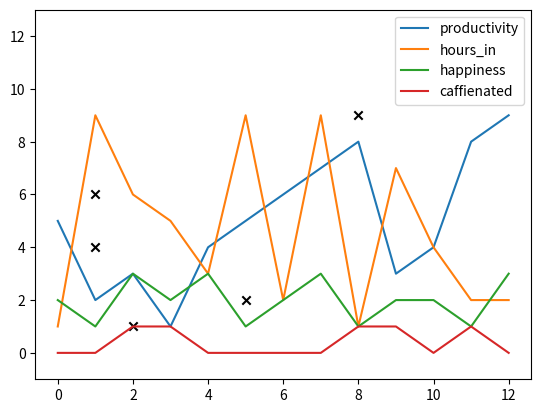
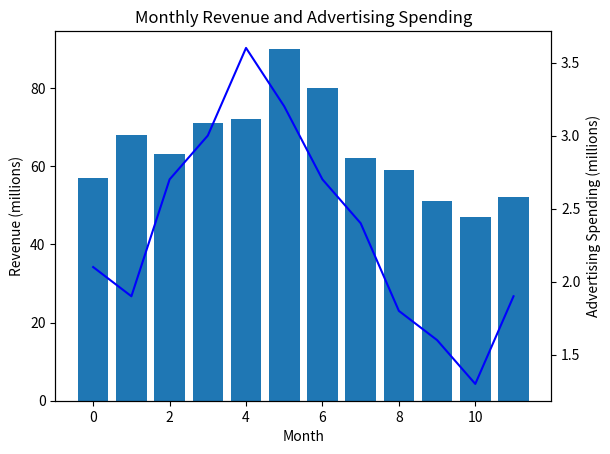

Reproduce these figures in Python, in order.
import pandas as pd
import numpy as np

print(pd.__version__)

import importlib.metadata

required = importlib.metadata.distributions(pdist=pd)

for dist in required:
    print(f"{dist.metadata['Name']}: {dist.version}")

import numpy as np

data = {'animal': ['cat', 'cat', 'snake', 'dog', 'dog', 'cat', 'snake', 'cat', 'dog', 'dog'],
        'age': [2.5, 3, 0.5, np.nan, 5, 2, 4.5, np.nan, 7, 3],
        'visits': [1, 3, 2, 3, 2, 3, 1, 1, 2, 1],
        'priority': ['yes', 'yes', 'no', 'yes', 'no', 'no', 'no', 'yes', 'no', 'no']}

labels = ['a', 'b', 'c', 'd', 'e', 'f', 'g', 'h', 'i', 'j']

df = pd.DataFrame(data, index = labels)
df

df.describe(), df.info()

df.head(3)

df[["animal", "age"]]

df[["animal", "age"]].iloc[[3, 4, 8]]

# Assuming they meant >= otherwise we select nothing
df[df.visits >= 3]

df[df.age.isna()]

df[(df.animal == "cat") & (df.age < 3)]

df[(df.age >= 2) & (df.age <= 4)]

df.at["f", "age"] = 1.5

df.visits.sum()

df.groupby("animal")["age"].mean()

df.loc["k"] = pd.Series({
    "animal": "seal",
    "age": 1.7,
    "visits": 4,
    "priority": "yes"
})
print(df)
df.drop("k", axis = 0, inplace=True)
print()
print(df)

df["animal"].nunique()

df.sort_values("age", ascending=False, inplace=True)
df.sort_values("visits", ascending=True, inplace=True)
df

df["priority"] = df["priority"] == "yes"
df

df["animal"] = df["animal"].replace("snake", "python")
df

mean_ages = df.pivot_table(index="animal", columns="visits", values="age", aggfunc="mean")
print(mean_ages)

df = pd.DataFrame({'A': [1, 2, 2, 3, 4, 5, 5, 5, 6, 7, 7]})
mask = df['A'] != df['A'].shift()

filtered_df = df[mask]
print(filtered_df)

df = pd.DataFrame(np.random.random(size=(5, 3))) # a 5x3 frame of float values
df = df.subtract(df.mean(axis = 1), axis = 0)

df = pd.DataFrame(np.random.random(size=(5, 10)), columns=list('abcdefghij'))
df.columns[np.argmin(df.sum(axis = 0))]

df = pd.DataFrame(np.random.randint(0, 2, size=(10, 3)))
len(df.drop_duplicates())

nan = np.nan

data = [[0.04,  nan,  nan, 0.25,  nan, 0.43, 0.71, 0.51,  nan,  nan],
        [ nan,  nan,  nan, 0.04, 0.76,  nan,  nan, 0.67, 0.76, 0.16],
        [ nan,  nan, 0.5 ,  nan, 0.31, 0.4 ,  nan,  nan, 0.24, 0.01],
        [0.49,  nan,  nan, 0.62, 0.73, 0.26, 0.85,  nan,  nan,  nan],
        [ nan,  nan, 0.41,  nan, 0.05,  nan, 0.61,  nan, 0.48, 0.68]]

columns = list('abcdefghij')

df = pd.DataFrame(data, columns=columns)

df = pd.DataFrame({'grps': list('aaabbcaabcccbbc'), 
                   'vals': [12,345,3,1,45,14,4,52,54,23,235,21,57,3,87]})

# write a solution to the question here

df = pd.DataFrame(np.random.RandomState(8765).randint(1, 101, size=(100, 2)), columns = ["A", "B"])

# write a solution to the question here



df = pd.DataFrame(np.random.RandomState(30).randint(1, 101, size=(8, 8)))









































y_size = 4
x_size = 5

df = pd.DataFrame([(x, y) for x in range(x_size) for y in range(y_size)], columns=['x', 'y'])

_rng = np.random.default_rng(0x52)
df["has_mine"] = _rng.choice([0, 1], p = (0.6, 0.4), size = len(df))
df

x_curr = 0
y_curr = 0

# Very cool alternative, although a bit too fancy imo, is to use a 2d convolution with this kernel
# kernel = np.array([[1, 1, 1],
#                    [1, 0, 1],
#                    [1, 1, 1]])
# and sliding across this grid `mine_grid = df['has_mine'].values.reshape(y_size, x_size)`

# Less fancy although still better alternative would be to istead of iterating through all
# the positions instead iterate through all shifts (-1, 0), (+1, 0), ... of neighbors we
# consider and then roll through with that, basically we compute the convolution in this case
# by hand (note that every 1 in the convolution kernel corresponds to a shift
# but also don't want to implement this variant, I think my solution is, while slow, good enough for now.

adjacents = []
for x_curr in range(x_size):
    for y_curr in range(y_size):
        x_cond = (df.x - x_curr).abs() <= 1
        y_cond = (df.y - y_curr).abs() <= 1
        adjacents.append(df[x_cond & y_cond].has_mine.sum())

df["adjacent"] = adjacents

df.loc[df.has_mine == 1, "adjacent"] = np.nan

import matplotlib.pyplot as plt

df = pd.DataFrame({"xs":[1,5,2,8,1], "ys":[4,2,1,9,6]})
plt.scatter(df["xs"], df["ys"], c = "black", marker = "x")

df = pd.DataFrame({"productivity":[5,2,3,1,4,5,6,7,8,3,4,8,9],
                   "hours_in"    :[1,9,6,5,3,9,2,9,1,7,4,2,2],
                   "happiness"   :[2,1,3,2,3,1,2,3,1,2,2,1,3],
                   "caffienated" :[0,0,1,1,0,0,0,0,1,1,0,1,0]})
for c in ["productivity", "hours_in", "happiness", "caffienated"]:
    plt.plot(range(len(df)), df[c], label = c)
plt.legend()
plt.ylim((-1, 13))

df = pd.DataFrame({"revenue":[57,68,63,71,72,90,80,62,59,51,47,52],
                   "advertising":[2.1,1.9,2.7,3.0,3.6,3.2,2.7,2.4,1.8,1.6,1.3,1.9],
                   "month":range(12)
                  })

fig, ax = plt.subplots()

ax.bar(df.month, df.revenue)

ax2 = ax.twinx()  # Create a second y-axis
ax2.plot(df.month, df.advertising, color='b')

ax.set_title("Monthly Revenue and Advertising Spending")
ax.set_xlabel("Month")
ax.set_ylabel("Revenue (millions)")
ax2.set_ylabel("Advertising Spending (millions)")

plt.show()

import numpy as np
def float_to_time(x):
    return str(int(x)) + ":" + str(int(x%1 * 60)).zfill(2) + ":" + str(int(x*60 % 1 * 60)).zfill(2)

def day_stock_data():
    #NYSE is open from 9:30 to 4:00
    time = 9.5
    price = 100
    results = [(float_to_time(time), price)]
    while time < 16:
        elapsed = np.random.exponential(.001)
        time += elapsed
        if time > 16:
            break
        price_diff = np.random.uniform(.999, 1.001)
        price *= price_diff
        results.append((float_to_time(time), price))
    
    
    df = pd.DataFrame(results, columns = ['time','price'])
    df.time = pd.to_datetime(df.time)
    return df

#Don't read me unless you get stuck!
def plot_candlestick(agg):
    """
    agg is a DataFrame which has a DatetimeIndex and five columns: ["open","high","low","close","color"]
    """
    fig, ax = plt.subplots()
    for time in agg.index:
        ax.plot([time.hour] * 2, agg.loc[time, ["high","low"]].values, color = "black")
        ax.plot([time.hour] * 2, agg.loc[time, ["open","close"]].values, color = agg.loc[time, "color"], linewidth = 10)

    ax.set_xlim((8,16))
    ax.set_ylabel("Price")
    ax.set_xlabel("Hour")
    ax.set_title("OHLC of Stock Value During Trading Day")
    plt.show()



